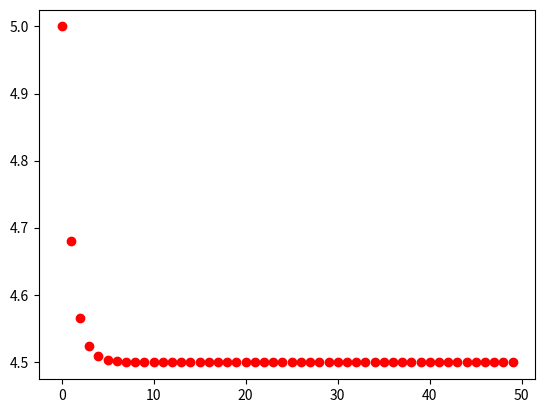

Recreate this plot in Python.
# Generalized Reduced Gradient Algorithm 

import numpy as np
import matplotlib.pyplot as plt
from sympy import *

def generalized_reduced_gradient():

	x1, x2, x3 = symbols('x1 x2 x3')
	xvars = [x1, x2, x3]

	fx = 4 * x1 - x2 ** 2 + x3 ** 2 - 12				# Function to be minimized
	hxs = [20 - x1 ** 2 - x2 ** 2, x1 + x3 - 7]			# Constraints to be obeyed
	alpha_0 = 1											# Parameter initializations
	gamma = 0.4
	max_iter = 100
	max_outer_iter = 50
	eps_1, eps_2, eps_3 = 0.001, 0.001, 0.001

	xcurr = np.array([2, 4, 5])							# Starting solution

	dfx = np.array([diff(fx, xvar) for xvar in xvars])
	dhxs = np.array([[diff(hx, xvar) for xvar in xvars] for hx in hxs])
	nonbasic_vars = len(xvars) - len(hxs)
	opt_sols = []

	for outer_iter in range(max_outer_iter):

		print('\n\nOuter loop iteration: {0}, optimal solution: {1}'.format(outer_iter + 1, xcurr))
		opt_sols.append(fx.subs(zip(xvars, xcurr)))

		# Step 1

		delta_f = np.array([df.subs(zip(xvars, xcurr)) for df in dfx])
		delta_h = np.array([[dh.subs(zip(xvars, xcurr)) for dh in dhx] for dhx in dhxs])		# Value of h'_i(xcurr) for all i
		J = np.array([dhx[nonbasic_vars:] for dhx in delta_h])									# Computation of J and C matrices
		C = np.array([dhx[:nonbasic_vars] for dhx in delta_h])
		delta_f_bar = delta_f[nonbasic_vars:]
		delta_f_cap = delta_f[:nonbasic_vars]

		J_inv = np.linalg.inv(np.array(J, dtype=float))
		delta_f_tilde = delta_f_cap - delta_f_bar.dot(J_inv.dot(C))

		# Step 2

		if abs(delta_f_tilde[0]) <= eps_1:
			break

		d_bar = - delta_f_tilde.T 									# Direction of search in current iteration
		d_cap = - J_inv.dot(C.dot(d_bar))
		d = np.concatenate((d_bar, d_cap)).T

		# Step 3

		alpha = alpha_0

		while alpha > 0.001:

			print('\nAlpha value: {0}\n'.format(alpha))

			# Step 3(a)

			v = xcurr.T + alpha * d
			v_bar = v[:nonbasic_vars]
			v_cap = v[nonbasic_vars:]
			flag = False

			for iter in range(max_iter):
				print('Iteration: {0}, optimal solution obtained at x = {1}'.format(iter + 1, v))
				h = np.array([hx.subs(zip(xvars, v)) for hx in hxs])
				if all([abs(h_i) < eps_2 for h_i in h]):				# Check if candidate satisfies all constraints
					if fx.subs(zip(xvars, xcurr)) <= fx.subs(zip(xvars, v)):
						alpha = alpha * gamma
						break
					else:
						xcurr = v 						# Obtained a candidate better than the current optimal solution
						flag = True
						break

				# Step 3(b)

				delta_h_v = np.array([[dh.subs(zip(xvars, v)) for dh in dhx] for dhx in dhxs])
				J_inv_v = np.linalg.inv(np.array([dhx[nonbasic_vars:] for dhx in delta_h_v], dtype=float))
				v_next_cap = v_cap - J_inv_v.dot(h)

				# Step 3(c)

				if abs(np.linalg.norm(np.array(v_cap - v_next_cap, dtype=float), 1)) > eps_3:
					v_cap = v_next_cap
					v = np.concatenate((v_bar, v_cap))
				else:
					v_cap = v_next_cap
					v = np.concatenate((v_bar, v_cap))
					h = np.array([hx.subs(zip(xvars, v)) for hx in hxs])
					if all([abs(h_i) < eps_2 for h_i in h]):

						# Step 3(d)

						if fx.subs(zip(xvars, xcurr)) <= fx.subs(zip(xvars, v)):
							alpha = alpha * gamma				# Search for lower values of alpha
							break
						else:
							xcurr = v
							flag = True
							break
					else:
						alpha = alpha * gamma
						break
			
			if flag == True:
				break

	print('\n\nFinal solution obtained is: {0}'.format(xcurr))
	print('Value of the function at this point: {0}\n'.format(fx.subs(zip(xvars, xcurr))))

	plt.plot(opt_sols, 'ro')								# Plot the solutions obtained after every iteration
	plt.show()

if __name__ == '__main__':
	generalized_reduced_gradient()
